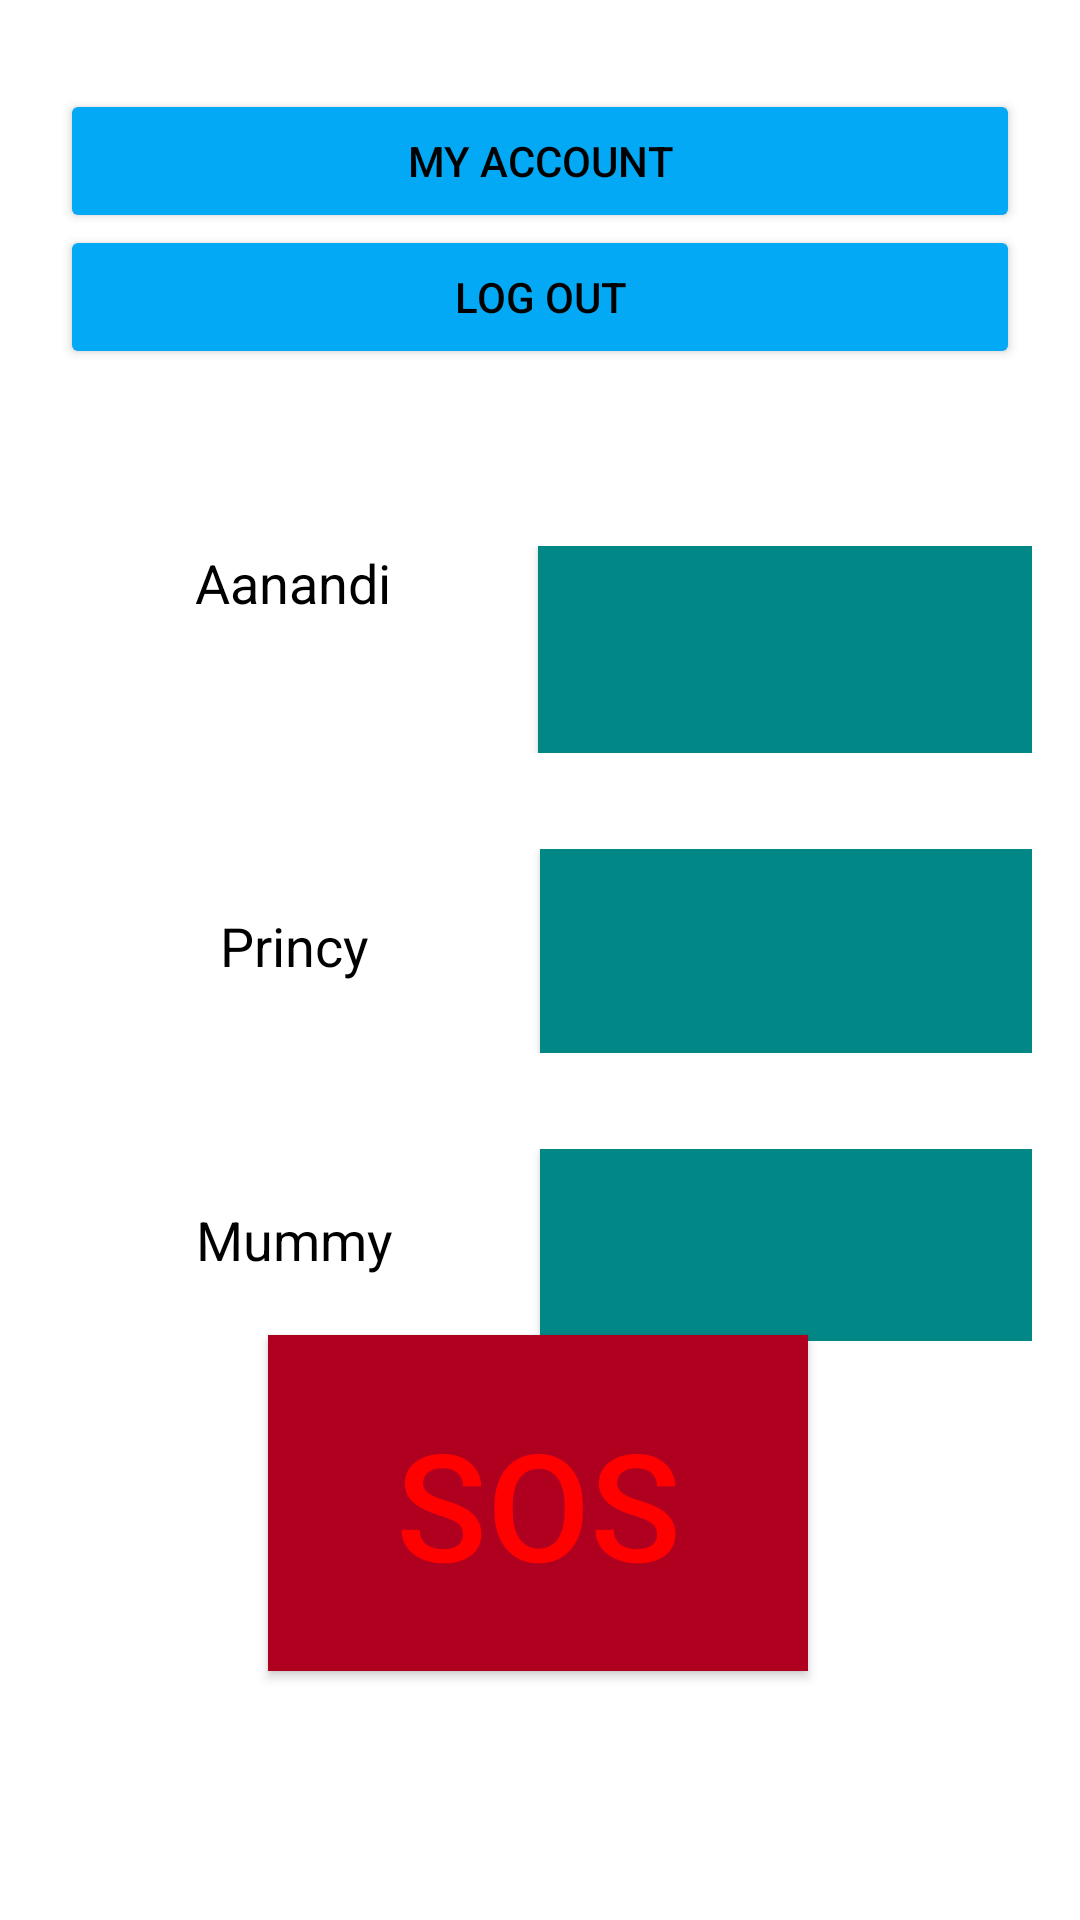

Reconstruct the res/layout file that produces this screen, plus the resources it refers to.
<!-- AndroidManifest.xml: application theme Theme.Sdp -->
<!-- res/layout/activity_profile.xml -->
<?xml version="1.0" encoding="utf-8"?>
<androidx.constraintlayout.widget.ConstraintLayout xmlns:android="http://schemas.android.com/apk/res/android"
    xmlns:app="http://schemas.android.com/apk/res-auto"
    xmlns:tools="http://schemas.android.com/tools"
    android:layout_width="match_parent"
    android:layout_height="match_parent"
    android:foregroundTint="#FFE500"
    tools:context=".ProfileActivity">

    <Button
        android:id="@+id/signOut"
        android:layout_width="0dp"
        android:layout_height="wrap_content"
        android:layout_marginStart="20dp"
        android:layout_marginTop="5dp"
        android:layout_marginEnd="20dp"
        android:backgroundTint="#03A9F4"
        android:text="Log out"
        android:textColor="#000000"
        app:layout_constraintBottom_toBottomOf="parent"
        app:layout_constraintEnd_toEndOf="parent"
        app:layout_constraintHorizontal_bias="0.0"
        app:layout_constraintStart_toStartOf="parent"
        app:layout_constraintTop_toTopOf="parent"
        app:layout_constraintVertical_bias="0.119" />

    <Button
        android:id="@+id/myAccount"
        android:layout_width="0dp"
        android:layout_height="wrap_content"
        android:layout_marginStart="20dp"
        android:layout_marginTop="5dp"
        android:layout_marginEnd="20dp"
        android:backgroundTint="#03A9F4"
        android:text="My Account"
        android:textColor="#000000"
        app:layout_constraintBottom_toBottomOf="parent"
        app:layout_constraintEnd_toEndOf="parent"
        app:layout_constraintHorizontal_bias="0.0"
        app:layout_constraintStart_toStartOf="parent"
        app:layout_constraintTop_toTopOf="parent"
        app:layout_constraintVertical_bias="0.042" />


    <LinearLayout
        android:id="@+id/linearLayout"
        android:layout_width="match_parent"
        android:layout_height="wrap_content"
        android:backgroundTint="#FFFFFF"
        android:orientation="vertical"
        app:layout_constraintBottom_toBottomOf="parent"
        app:layout_constraintEnd_toEndOf="parent"
        app:layout_constraintTop_toTopOf="parent"
        app:layout_constraintVertical_bias="0.459"
        tools:ignore="MissingConstraints">

        <LinearLayout
            android:layout_width="match_parent"
            android:layout_height="match_parent"
            android:layout_marginTop="16dp"
            android:baselineAligned="false"
            android:orientation="horizontal"
            android:padding="16dp"
            android:weightSum="2">

            <TextView
                android:id="@+id/callTxt"
                android:layout_width="0dp"
                android:layout_height="wrap_content"
                android:layout_weight="1"
                android:gravity="center"
                android:text="Aanandi"
                android:textAppearance="@style/TextAppearance.AppCompat.Medium"
                android:textColor="@color/black" />

            <Button
                android:id="@+id/callButton"
                android:layout_width="1dp"
                android:layout_height="69dp"
                android:layout_weight="1"
                android:background="@color/design_default_color_secondary_variant"
                android:text="Call Now"
                android:textColor="@color/teal_700"
                android:textStyle="bold" />

        </LinearLayout>

        <LinearLayout
            android:layout_width="match_parent"
            android:layout_height="match_parent"
            android:orientation="horizontal"
            android:padding="16dp"
            android:weightSum="2">


            <TextView
                android:id="@+id/callTxt1"
                android:layout_width="0dp"
                android:layout_height="wrap_content"
                android:layout_weight="1"
                android:gravity="center"
                android:text="Princy"
                android:textAppearance="@style/TextAppearance.AppCompat.Medium"
                android:textColor="@color/black" />

            <Button
                android:id="@+id/callButton1"
                android:layout_width="0dp"
                android:layout_height="68dp"
                android:layout_weight="1"
                android:background="@color/design_default_color_secondary_variant"
                android:text="Call Now"
                android:textColor="@color/teal_700"
                android:textStyle="bold" />

        </LinearLayout>

        <LinearLayout
            android:layout_width="match_parent"
            android:layout_height="match_parent"
            android:orientation="horizontal"
            android:padding="16dp"
            android:weightSum="2">


            <TextView
                android:id="@+id/callTxt2"
                android:layout_width="0dp"
                android:layout_height="wrap_content"
                android:layout_weight="1"
                android:gravity="center"
                android:text="Mummy"
                android:textAppearance="@style/TextAppearance.AppCompat.Medium"
                android:textColor="@color/black" />

            <Button
                android:id="@+id/callButton2"
                android:layout_width="0dp"
                android:layout_height="64dp"
                android:layout_weight="1"
                android:background="@color/design_default_color_secondary_variant"
                android:text="Call Now"
                android:textColor="@color/teal_700"
                android:textStyle="bold" />

        </LinearLayout>


    </LinearLayout>

    <Button
        android:id="@+id/button1"
        android:layout_width="180dp"
        android:layout_height="112dp"
        android:background="@color/purple_200"
        android:backgroundTint="@color/design_default_color_error"
        android:text="SOS"
        android:textColor="#FF0101"
        android:textSize="50dp"
        app:layout_constraintBottom_toBottomOf="parent"
        app:layout_constraintEnd_toEndOf="parent"
        app:layout_constraintHorizontal_bias="0.497"
        app:layout_constraintStart_toStartOf="parent"
        app:layout_constraintTop_toTopOf="parent"
        app:layout_constraintVertical_bias="0.843"
        tools:ignore="MissingConstraints" />


</androidx.constraintlayout.widget.ConstraintLayout>
<!-- resources referenced by this layout -->
<resources>
  <color name="black">#FF000000</color>
  <color name="purple_200">#000000</color>
  <color name="teal_700">#FF018786</color>
  <style name="Theme.Sdp" parent="Theme.MaterialComponents.DayNight.NoActionBar">
          
          <item name="colorPrimary">@color/purple_500</item>
          <item name="colorPrimaryVariant">@color/purple_700</item>
          <item name="colorOnPrimary">@color/white</item>
          
          <item name="colorSecondary">@color/teal_200</item>
          <item name="colorSecondaryVariant">@color/teal_700</item>
          <item name="colorOnSecondary">@color/black</item>
          
          <item name="android:statusBarColor" tools:targetApi="l">?attr/colorPrimaryVariant</item>
          
      </style>
  <color name="purple_500">#FFFFFF</color>
  <color name="purple_700">#000000</color>
  <color name="white">#FFFFFFFF</color>
  <color name="teal_200">#FF03DAC5</color>
</resources>
